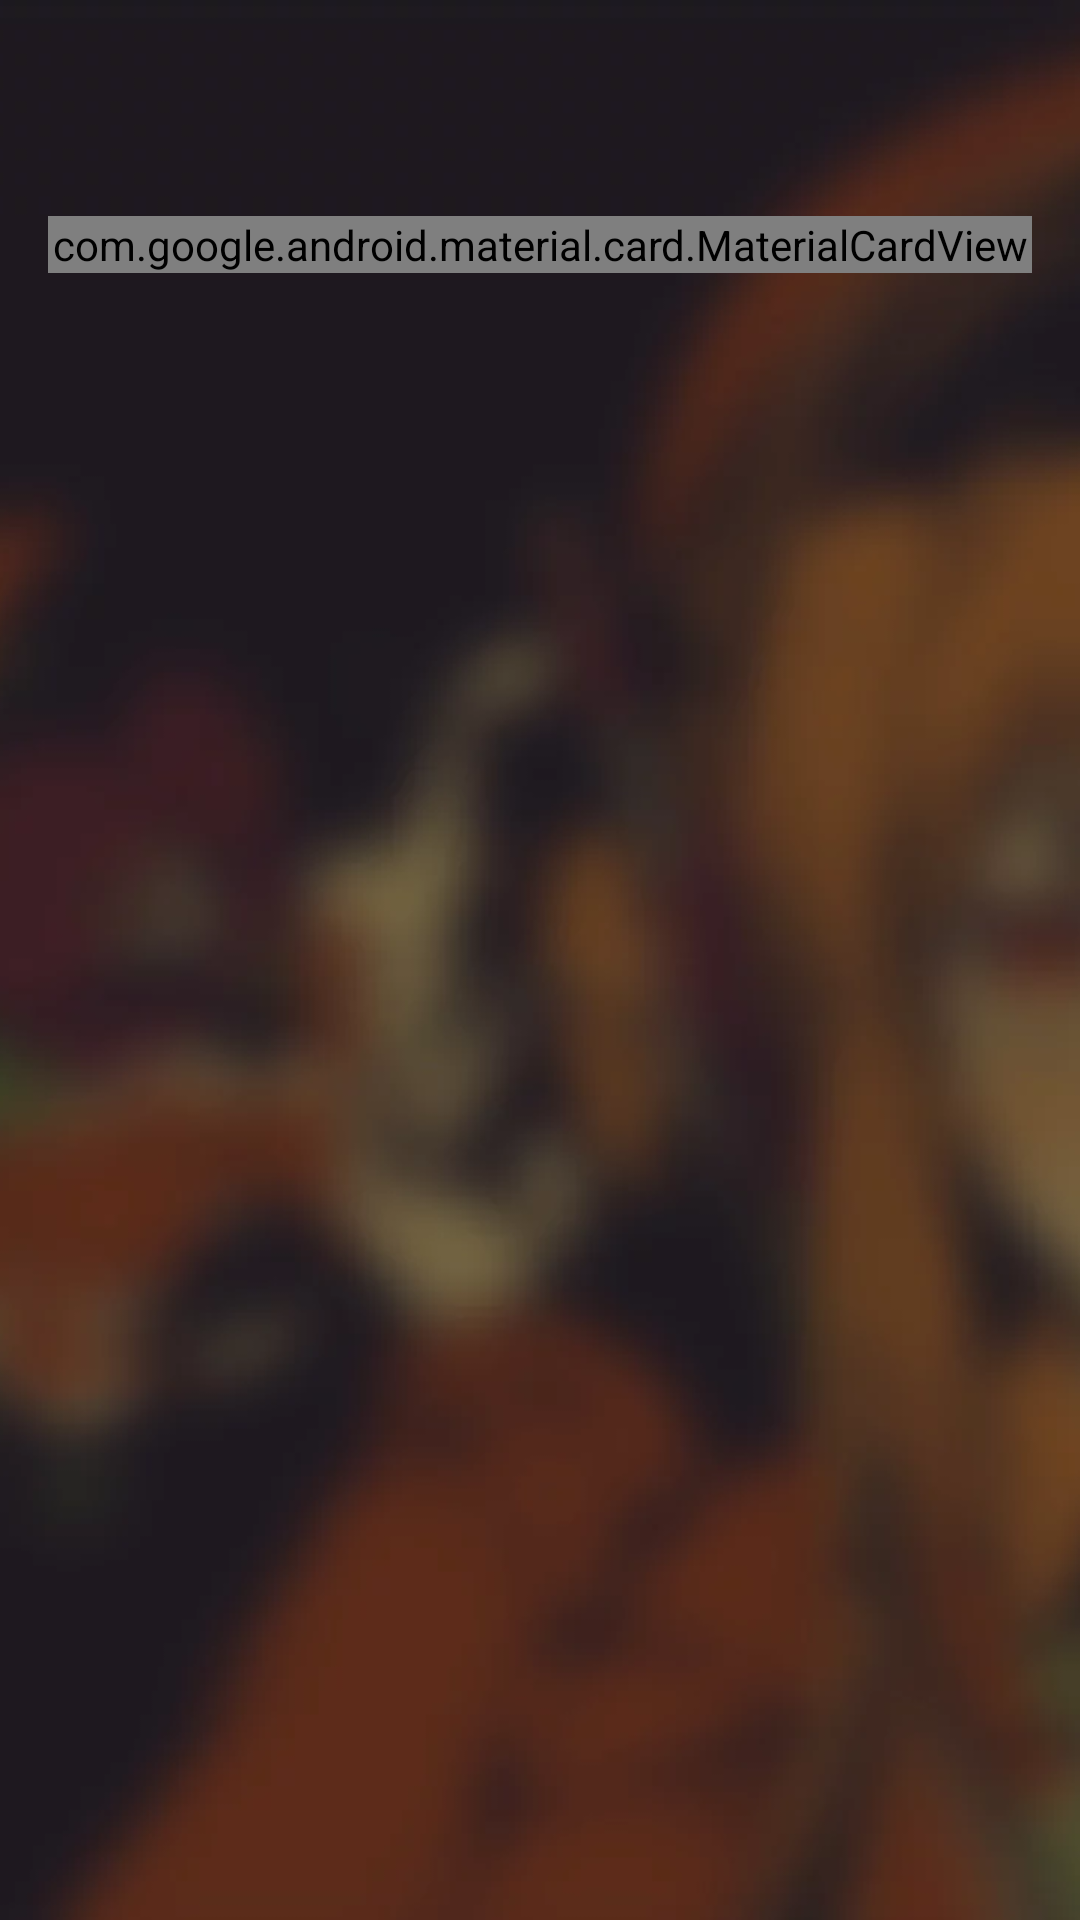

This screen was rendered from an Android layout file. Write that file and the resources it references.
<!-- AndroidManifest.xml: application theme Theme.App -->
<!-- res/layout/activity_auth_login.xml -->
<?xml version="1.0" encoding="utf-8"?>
<layout xmlns:android="http://schemas.android.com/apk/res/android"
    xmlns:app="http://schemas.android.com/apk/res-auto"
    xmlns:tools="http://schemas.android.com/tools"
    tools:context=".ui.activity.auth.AuthLoginActivity">

    <data />

    <RelativeLayout
        android:layout_width="match_parent"
        android:layout_height="match_parent">

        <include layout="@layout/background_image" />

        <LinearLayout
            android:layout_width="match_parent"
            android:layout_height="wrap_content"
            android:orientation="vertical">

            <androidx.appcompat.widget.Toolbar
                android:id="@+id/appbar"
                android:layout_width="match_parent"
                android:layout_height="?attr/actionBarSize"
                android:background="@color/transparent"
                android:elevation="0dp" />

            <ScrollView
                android:layout_width="match_parent"
                android:layout_height="wrap_content"
                android:paddingHorizontal="@dimen/activity_horizontal_margin"
                android:paddingVertical="@dimen/activity_vertical_margin">

                <com.google.android.material.card.MaterialCardView
                    android:layout_width="match_parent"
                    android:layout_height="wrap_content"
                    android:orientation="vertical"
                    app:cardBackgroundColor="@color/darker_grey"
                    app:cardCornerRadius="@dimen/card_radius"
                    app:cardElevation="3dp"
                    app:cardPreventCornerOverlap="true">

                    <LinearLayout
                        android:layout_width="match_parent"
                        android:layout_height="wrap_content"
                        android:orientation="vertical"
                        android:padding="@dimen/activity_vertical_margin">

                        <include
                            layout="@layout/logo"
                            android:layout_width="wrap_content"
                            android:layout_height="wrap_content"
                            android:layout_gravity="center"
                            android:layout_marginTop="16dp"
                            android:layout_marginBottom="16dp" />

                        <LinearLayout
                            android:layout_width="match_parent"
                            android:layout_height="wrap_content"
                            android:layout_marginTop="16dp"
                            android:layout_marginBottom="16dp"
                            android:orientation="vertical">

                            <com.google.android.material.textfield.TextInputLayout
                                android:layout_width="match_parent"
                                android:layout_height="wrap_content"
                                android:textColorHint="@color/light_grey">

                                <com.google.android.material.textfield.TextInputEditText
                                    android:id="@+id/auth_login"
                                    android:layout_width="match_parent"
                                    android:layout_height="wrap_content"
                                    android:autofillHints="username"
                                    android:hint="@string/username_or_email"
                                    android:inputType="textNoSuggestions|textEmailAddress"
                                    android:singleLine="true"
                                    tools:ignore="LabelFor">

                                    <requestFocus />

                                </com.google.android.material.textfield.TextInputEditText>

                            </com.google.android.material.textfield.TextInputLayout>

                            <com.google.android.material.textfield.TextInputLayout
                                android:layout_width="match_parent"
                                android:layout_height="wrap_content"
                                android:textColorHint="@color/light_grey">

                                <com.google.android.material.textfield.TextInputEditText
                                    android:id="@+id/auth_password"
                                    android:layout_width="match_parent"
                                    android:layout_height="wrap_content"
                                    android:autofillHints="password"
                                    android:hint="@string/password"
                                    android:imeOptions="actionDone"
                                    android:inputType="textPassword"
                                    tools:ignore="LabelFor" />

                            </com.google.android.material.textfield.TextInputLayout>

                        </LinearLayout>

                        <View
                            android:layout_width="match_parent"
                            android:layout_height="1dp"
                            android:background="@color/light_grey" />

                        <Button
                            android:id="@+id/auth_btn"
                            android:layout_width="match_parent"
                            android:layout_height="wrap_content"
                            android:text="@string/login" />

                        <Button
                            android:id="@+id/forgot_password"
                            android:layout_width="match_parent"
                            android:layout_height="wrap_content"
                            android:text="@string/forgot_password"
                            android:textAppearance="@style/TextAppearance.AppCompat.Caption" />


                    </LinearLayout>

                </com.google.android.material.card.MaterialCardView>

            </ScrollView>

        </LinearLayout>

    </RelativeLayout>

</layout>
<!-- res/layout/background_image.xml (included above) -->
<?xml version="1.0" encoding="utf-8"?>
<ImageView xmlns:android="http://schemas.android.com/apk/res/android"
    xmlns:tools="http://schemas.android.com/tools"
    android:layout_width="0dp"
    android:layout_height="0dp"
    android:layout_alignParentStart="true"
    android:layout_alignParentTop="true"
    android:layout_alignParentEnd="true"
    android:layout_alignParentBottom="true"
    android:adjustViewBounds="true"
    android:scaleType="centerCrop"
    android:src="@drawable/background"
    tools:ignore="ContentDescription" />
<!-- res/layout/logo.xml (included above) -->
<?xml version="1.0" encoding="utf-8"?>
<ImageView xmlns:android="http://schemas.android.com/apk/res/android"
    xmlns:app="http://schemas.android.com/apk/res-auto"
    xmlns:tools="http://schemas.android.com/tools"
    android:layout_width="wrap_content"
    android:layout_height="wrap_content"
    android:layout_marginTop="16dp"
    android:layout_marginBottom="16dp"
    android:adjustViewBounds="true"
    android:maxWidth="250dp"
    android:maxHeight="80dp"
    android:scaleType="fitCenter"
    app:srcCompat="@drawable/logo"
    tools:ignore="ContentDescription" />
<!-- resources referenced by this layout -->
<resources>
  <color name="darker_grey">#1A1C29</color>
  <color name="light_grey">#C7CCD8</color>
  <color name="transparent">#00FFFFFF</color>
  <dimen name="activity_horizontal_margin">16dp</dimen>
  <dimen name="activity_vertical_margin">16dp</dimen>
  <dimen name="card_radius">5dp</dimen>
  <!-- drawable background: webp bitmap (drawable-hdpi, 15414 bytes) -->
  <!-- drawable logo: vector/xml drawable (drawable, 3261 chars, omitted) -->
  <string name="forgot_password">Has oblidat la contrasenya?</string>
  <string name="login">Log in</string>
  <string name="password">Password</string>
  <string name="username_or_email">Username / email address</string>
  <style name="Theme.App" parent="Theme.AppCompat.Light.NoActionBar">
          
          <item name="windowActionBar">false</item>
          <item name="windowNoTitle">true</item>
  
          
          <item name="android:statusBarColor">@android:color/transparent</item>
          <item name="android:navigationBarColor">@android:color/transparent</item>
  
          
          <item name="android:windowBackground">@color/darker_grey</item>
          <item name="android:textColorPrimary">@color/white</item>
          <item name="android:textColorSecondary">@color/light_grey</item>
      </style>
  <color name="white">#FFFFFF</color>
</resources>
